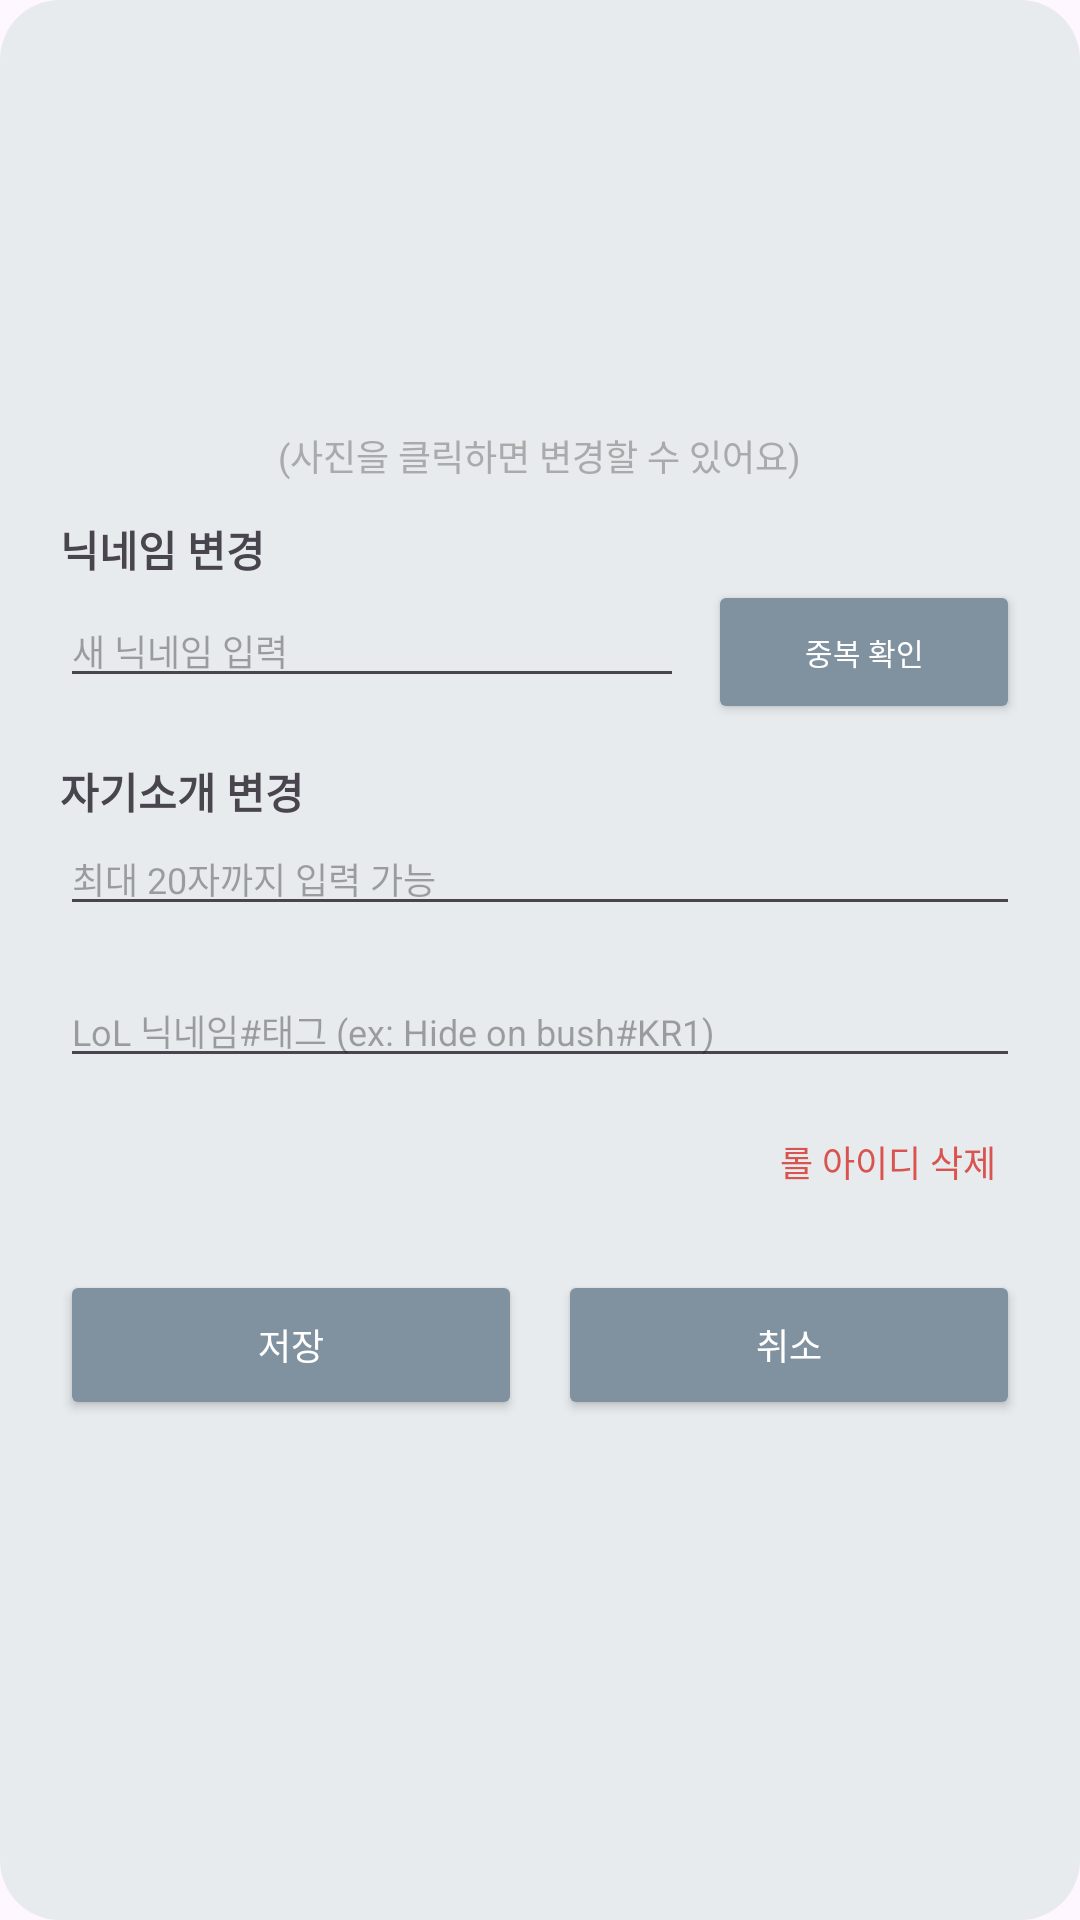

Reconstruct the res/layout file that produces this screen, plus the resources it refers to.
<!-- AndroidManifest.xml: application theme Theme.yumi2 -->
<!-- res/layout/dialog_profile_edit.xml -->
<?xml version="1.0" encoding="utf-8"?>
<LinearLayout xmlns:android="http://schemas.android.com/apk/res/android"
    android:layout_width="match_parent"
    android:layout_height="wrap_content"
    android:padding="20dp"
    android:background="@drawable/dialog_background"
    android:orientation="vertical">

    
    <TextView
        android:layout_width="wrap_content"
        android:layout_height="wrap_content"
        android:textSize="14sp"
        android:textStyle="bold"
        android:layout_gravity="center"/>

    <ImageView
        android:id="@+id/profileImageView"
        android:layout_width="100dp"
        android:layout_height="100dp"
        android:layout_gravity="center"
        android:scaleType="centerCrop"
        android:background="@drawable/circle_background"
        android:clipToOutline="true"/>

    <TextView
        android:layout_width="wrap_content"
        android:layout_height="wrap_content"
        android:text="(사진을 클릭하면 변경할 수 있어요)"
        android:textSize="12sp"
        android:textColor="@android:color/darker_gray"
        android:layout_gravity="center"
        android:layout_marginTop="4dp"/>

    
    <TextView
        android:layout_width="match_parent"
        android:layout_height="wrap_content"
        android:text="닉네임 변경"
        android:textSize="14sp"
        android:textStyle="bold"
        android:layout_marginTop="12dp"/>

    
    <LinearLayout
        android:layout_width="match_parent"
        android:layout_height="wrap_content"
        android:orientation="horizontal">

        <EditText
            android:id="@+id/editNickname"
            android:layout_width="0dp"
            android:layout_weight="2"
            android:layout_height="wrap_content"
            android:hint="새 닉네임 입력"
            android:textSize="12sp"
            android:maxLength="8"
            android:singleLine="true"/>

        <Button
            android:id="@+id/btnCheckNickname"
            android:layout_width="0dp"
            android:layout_weight="1"
            android:layout_height="wrap_content"
            android:text="중복 확인"
            android:textSize="10sp"
            android:backgroundTint="#80929F"
            android:textColor="@android:color/white"
            android:layout_marginStart="8dp"/>
    </LinearLayout>

    
    <TextView
        android:layout_width="match_parent"
        android:layout_height="wrap_content"
        android:text="자기소개 변경"
        android:textSize="14sp"
        android:textStyle="bold"
        android:layout_marginTop="12dp"/>

    <EditText
        android:id="@+id/editBio"
        android:layout_width="match_parent"
        android:layout_height="wrap_content"
        android:hint="최대 20자까지 입력 가능"
        android:textSize="12sp"
        android:maxLength="20"/>
    <EditText
        android:id="@+id/editLolId"
        android:layout_width="match_parent"
        android:layout_height="wrap_content"
        android:hint="LoL 닉네임#태그 (ex: Hide on bush#KR1)"
        android:inputType="text"
        android:textSize="12sp"
        android:layout_marginTop="16dp"/>

    <Button
        android:id="@+id/btnDeleteLolId"
        android:layout_width="wrap_content"
        android:layout_height="wrap_content"
        android:text="롤 아이디 삭제"
        android:textSize="12sp"
        android:textColor="#d9534f"
        android:background="@android:color/transparent"
        android:layout_gravity="end"
        android:layout_marginTop="4dp"
        android:padding="8dp"/>


    
    <LinearLayout
        android:layout_width="match_parent"
        android:layout_height="wrap_content"
        android:orientation="horizontal"
        android:gravity="center"
        android:layout_marginTop="12dp">

        <Button
            android:id="@+id/btnSave"
            android:layout_width="0dp"
            android:layout_weight="1"
            android:layout_height="50dp"
            android:text="저장"
            android:textSize="12sp"
            android:backgroundTint="#80929F"
            android:textColor="@android:color/white"
            android:layout_marginEnd="6dp"/>

        <Button
            android:id="@+id/btnCancel"
            android:layout_width="0dp"
            android:layout_weight="1"
            android:layout_height="50dp"
            android:text="취소"
            android:textSize="12sp"
            android:backgroundTint="#80929F"
            android:textColor="@android:color/white"
            android:layout_marginStart="6dp"/>
    </LinearLayout>

</LinearLayout>
<!-- resources referenced by this layout -->
<resources>
  <!-- drawable dialog_background (drawable) -->
  <?xml version="1.0" encoding="utf-8"?>
  <shape xmlns:android="http://schemas.android.com/apk/res/android"
      android:shape="rectangle">
  
      <solid android:color="#E7EBED"/>  
      <corners android:radius="20dp"/>  
      <padding android:left="16dp" android:top="16dp" android:right="16dp" android:bottom="16dp"/>
  </shape>
  <style name="Theme.yumi2" parent="Base.Theme.yumi2" />
  <style name="Base.Theme.yumi2" parent="Theme.Material3.DayNight.NoActionBar">
          
          
      </style>
</resources>
